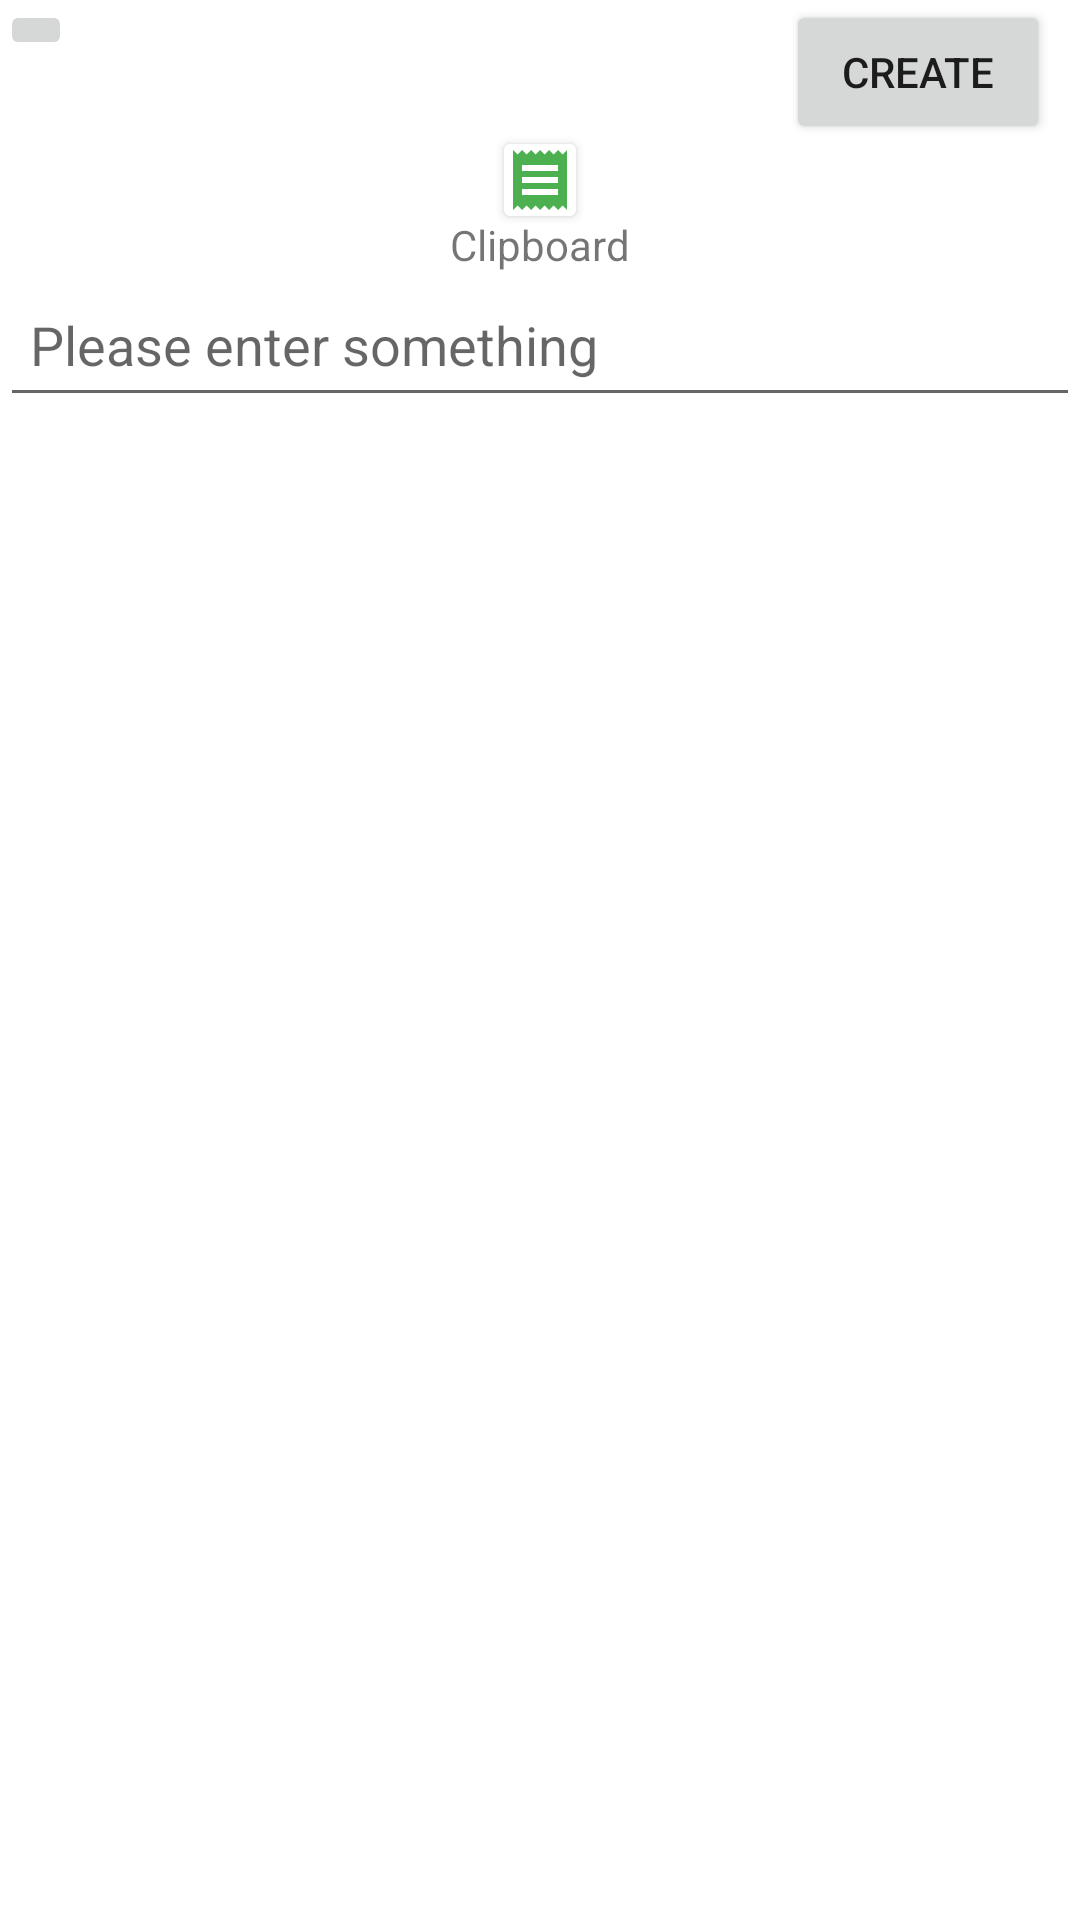

Android layout source for this screen:
<!-- AndroidManifest.xml: application theme Theme.QRCode -->
<!-- res/layout/activity_clipboard.xml -->
<?xml version="1.0" encoding="utf-8"?>
<RelativeLayout xmlns:android="http://schemas.android.com/apk/res/android"
    xmlns:app="http://schemas.android.com/apk/res-auto"
    xmlns:tools="http://schemas.android.com/tools"
    android:layout_width="match_parent"
    android:layout_height="match_parent"
    tools:context=".activities.Clipboard">
    <RelativeLayout
        android:layout_width="match_parent"
        android:layout_height="wrap_content"
        android:id="@+id/relativeLayout1"
        >

        <ImageButton
            android:id="@+id/go_back"
            android:layout_width="wrap_content"
            android:layout_height="wrap_content"
            android:src="@drawable/back"
            tools:ignore="SpeakableTextPresentCheck" />
        <Button
            android:layout_width="wrap_content"
            android:layout_height="wrap_content"
            android:id="@+id/button_create"
            android:text="Create"
            android:layout_alignParentRight="true"
            android:layout_marginRight="10dp"
            />

    </RelativeLayout>

    <androidx.cardview.widget.CardView
        android:layout_width="wrap_content"
        android:layout_height="wrap_content"
        android:layout_below="@id/relativeLayout1"
        android:layout_centerInParent="true"
        android:id="@+id/cardView"
        >
        <ImageView
            android:layout_width="wrap_content"
            android:layout_height="wrap_content"
            android:src="@drawable/baseline_clipboard"
            />
    </androidx.cardview.widget.CardView>
    <TextView
        android:layout_width="wrap_content"
        android:layout_height="wrap_content"
        android:layout_below="@+id/cardView"
        android:layout_centerInParent="true"
        android:text="Clipboard"
        android:id="@+id/textView"
        />

    <EditText
        android:id="@+id/edit_text"
        android:layout_width="match_parent"
        android:layout_height="wrap_content"
        android:layout_below="@+id/textView"
        android:hint="Please enter something"
        android:minHeight="48dp"
        android:padding="10dp" />
    <ImageView
        android:layout_width="wrap_content"
        android:layout_height="wrap_content"
        android:layout_below="@+id/edit_text"
        android:scaleType="center"
        android:layout_centerInParent="true"
        android:paddingTop="10dp"
        android:id="@+id/qrcode_imageview"
        />

</RelativeLayout>
<!-- resources referenced by this layout -->
<resources>
  <!-- drawable baseline_clipboard (drawable) -->
  <vector android:height="24dp" android:tint="#4CAF50"
      android:viewportHeight="24" android:viewportWidth="24"
      android:width="24dp" xmlns:android="http://schemas.android.com/apk/res/android">
      <path android:fillColor="@android:color/white" android:pathData="M18,17L6,17v-2h12v2zM18,13L6,13v-2h12v2zM18,9L6,9L6,7h12v2zM3,22l1.5,-1.5L6,22l1.5,-1.5L9,22l1.5,-1.5L12,22l1.5,-1.5L15,22l1.5,-1.5L18,22l1.5,-1.5L21,22L21,2l-1.5,1.5L18,2l-1.5,1.5L15,2l-1.5,1.5L12,2l-1.5,1.5L9,2 7.5,3.5 6,2 4.5,3.5 3,2v20z"/>
  </vector>
  <style name="Theme.QRCode" parent="Base.Theme.QRCode" />
  <style name="Base.Theme.QRCode" parent="Theme.MaterialComponents.Light.DarkActionBar">
          
          
      </style>
</resources>
